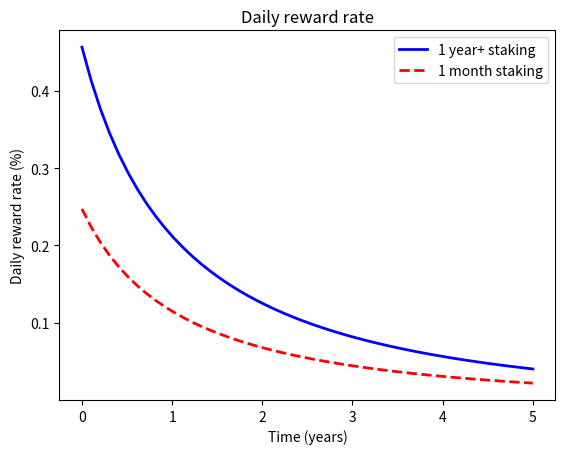

Write Python code to recreate this figure.
#!/usr/bin/env python3

import matplotlib.pyplot as plt
import numpy as np


my_reward = 1.0
network_reward = (1.0 + 0.5) / 2  # uniform distribution
staked = 0.60
T12 = 365 * 2
I0 = 1.0 / 365  # Initial reward rate
Tavg = T12 / network_reward  # actual halving time


def plot(tmax=5, reward=my_reward, **kw):
    tmax = tmax * 365
    t = np.linspace(0, tmax, 50)
    S = 1.0 + network_reward * I0 * Tavg / np.log(2) * (1.0 - 2 ** (- t / Tavg))
    Smax = 1.0 + network_reward * I0 * Tavg / np.log(2)
    rate = reward * np.log(2) / (staked * S * T12) * (Smax - S)
    plt.plot(t / 365, rate * 100, linewidth=2, **kw)


def label():
    plt.title('Daily reward rate')
    plt.xlabel('Time (years)')
    plt.ylabel('Daily reward rate (%)')


if __name__ == '__main__':
    plot(reward=1.0, color='blue', label='1 year+ staking')
    plot(reward=0.5 * (1 + 1./12), color='red', linestyle='--', label='1 month staking')
    label()
    plt.legend()
    plt.show()
